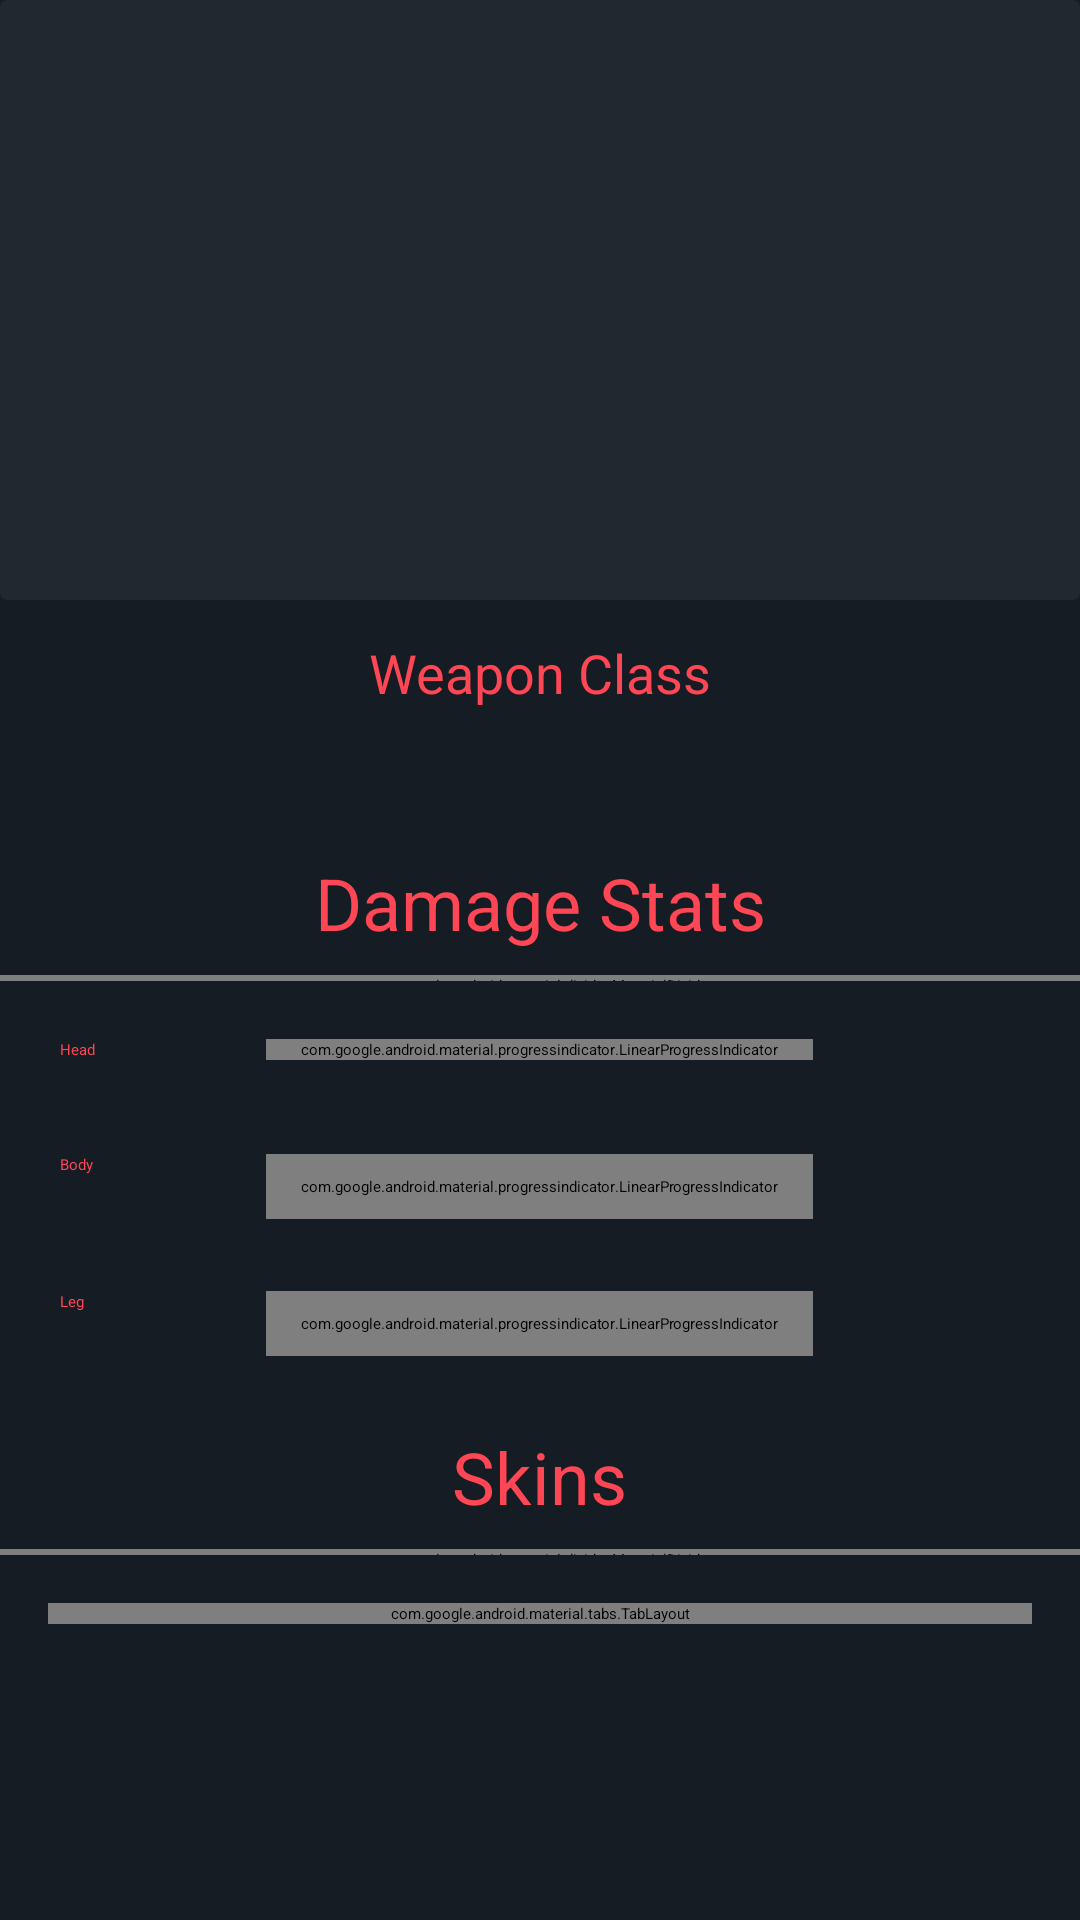

Produce the Android XML layout that renders to this screen, including the resource entries it uses.
<!-- AndroidManifest.xml: application theme Theme.ValorantGuideStats -->
<!-- res/layout/fragment_weapon_detail.xml -->
<?xml version="1.0" encoding="utf-8"?>
<androidx.core.widget.NestedScrollView xmlns:android="http://schemas.android.com/apk/res/android"
    xmlns:app="http://schemas.android.com/apk/res-auto"
    xmlns:tools="http://schemas.android.com/tools"
    android:layout_width="match_parent"
    android:layout_height="match_parent"
    android:background="@color/ValorantBlue">

    <LinearLayout
        android:layout_width="match_parent"
        android:layout_height="match_parent"
        android:orientation="vertical">

        <androidx.cardview.widget.CardView
            android:id="@+id/weaponDetailsCard"
            android:layout_width="match_parent"
            android:layout_height="200dp"
            app:cardBackgroundColor="@color/ValorantBlueLight">

            <ImageView
                android:id="@+id/weapon_detail_image"
                android:layout_width="match_parent"
                android:layout_height="match_parent" />

            <TextView
                android:id="@+id/weapon_detail_name"
                android:layout_width="match_parent"
                android:layout_height="match_parent"
                android:fontFamily="@font/anton"
                android:gravity="center"
                android:textColor="@color/ValorantRed"
                android:textSize="36sp"
                tools:text="Odin" />
        </androidx.cardview.widget.CardView>

        <TextView
            android:id="@+id/weaponClass"
            android:layout_width="match_parent"
            android:layout_height="wrap_content"
            android:layout_marginHorizontal="16dp"
            android:layout_marginTop="12dp"
            android:gravity="center"
            android:text="@string/weapon_class"
            android:textColor="@color/ValorantRed"
            android:textSize="18sp" />

        <TextView
            android:id="@+id/weaponClassText"
            android:layout_width="match_parent"
            android:layout_height="wrap_content"
            android:layout_marginHorizontal="16dp"
            android:layout_marginTop="12dp"
            android:gravity="center"
            android:textColor="@color/ValorantRed"
            android:textSize="18sp"
            tools:text="Heavy Weapon" />

        <TextView
            android:id="@+id/damageStats"
            android:layout_width="match_parent"
            android:layout_height="wrap_content"
            android:layout_marginHorizontal="16dp"
            android:layout_marginTop="12dp"
            android:gravity="center"
            android:text="@string/damage_stats"
            android:textColor="@color/ValorantRed"
            android:textSize="24sp" />


        <com.google.android.material.divider.MaterialDivider
            android:id="@+id/statsDivider"
            android:layout_width="match_parent"
            android:layout_height="2dp"
            android:layout_marginTop="8dp"
            app:dividerColor="@color/ValorantRed" />

        <LinearLayout
            android:layout_width="match_parent"
            android:layout_height="wrap_content"
            android:gravity="center_vertical"
            android:orientation="horizontal"
            android:padding="12dp">

            <TextView
                android:id="@+id/txt_head"
                android:layout_width="0dp"
                android:layout_height="wrap_content"
                android:layout_marginHorizontal="8dp"
                android:layout_weight="1"
                android:minWidth="60dp"
                android:text="@string/head"
                android:textColor="@color/ValorantRed" />

            <com.google.android.material.progressindicator.LinearProgressIndicator
                android:id="@+id/progressBarHeadDamage"
                android:layout_width="0dp"
                android:layout_height="wrap_content"
                android:layout_weight="3"
                android:max="200"
                app:indicatorColor="@color/ValorantRed"
                app:trackColor="@color/gray"
                app:trackThickness="18dp" />

            <TextView
                android:id="@+id/headDamage"
                android:layout_width="0dp"
                android:layout_height="wrap_content"
                android:layout_marginHorizontal="8dp"
                android:layout_weight="1"
                android:fontFamily="@font/anton"
                android:minWidth="60dp"
                android:textColor="@color/ValorantRed"
                android:textSize="16sp"
                tools:text="150" />
        </LinearLayout>


        <LinearLayout
            android:layout_width="match_parent"
            android:layout_height="wrap_content"
            android:gravity="center_vertical"
            android:orientation="horizontal"
            android:padding="12dp">

            <TextView
                android:id="@+id/txt_body"
                android:layout_width="0dp"
                android:layout_height="match_parent"
                android:layout_marginHorizontal="8dp"
                android:layout_weight="1"
                android:text="@string/body"
                android:textColor="@color/ValorantRed" />

            <com.google.android.material.progressindicator.LinearProgressIndicator
                android:id="@+id/progressBarBodyDamage"
                android:layout_width="0dp"
                android:layout_height="match_parent"
                android:layout_weight="3"
                android:max="200"
                app:indicatorColor="@color/ValorantRed"
                app:trackColor="@color/gray"
                app:trackThickness="18dp" />

            <TextView
                android:id="@+id/bodyDamage"
                android:layout_width="0dp"
                android:layout_height="wrap_content"
                android:layout_marginHorizontal="8dp"
                android:layout_weight="1"
                android:fontFamily="@font/anton"
                android:textColor="@color/ValorantRed"
                android:textSize="16sp"
                tools:text="150" />

        </LinearLayout>

        <LinearLayout
            android:layout_width="match_parent"
            android:layout_height="wrap_content"
            android:gravity="center_vertical"
            android:orientation="horizontal"
            android:padding="12dp">

            <TextView
                android:id="@+id/txt_Leg"
                android:layout_width="0dp"
                android:layout_height="match_parent"
                android:layout_marginHorizontal="8dp"
                android:layout_weight="1"
                android:text="@string/leg"
                android:textColor="@color/ValorantRed" />


            <com.google.android.material.progressindicator.LinearProgressIndicator
                android:id="@+id/progressBarLegDamage"
                android:layout_width="0dp"
                android:layout_height="match_parent"
                android:layout_weight="3"
                android:max="200"
                app:indicatorColor="@color/ValorantRed"
                app:trackColor="@color/gray"
                app:trackThickness="18dp" />

            <TextView
                android:id="@+id/legDamage"
                android:layout_width="0dp"
                android:layout_height="match_parent"
                android:layout_marginHorizontal="8dp"
                android:layout_weight="1"
                android:fontFamily="@font/anton"
                android:textColor="@color/ValorantRed"
                android:textSize="16sp"
                tools:text="150" />
        </LinearLayout>

        <TextView
            android:id="@+id/skinsHeader"
            android:layout_width="wrap_content"
            android:layout_height="wrap_content"
            android:layout_gravity="center_horizontal"
            android:layout_marginHorizontal="16dp"
            android:layout_marginTop="12dp"
            android:text="@string/skins"
            android:textColor="@color/ValorantRed"
            android:textSize="24sp" />

        <com.google.android.material.divider.MaterialDivider
            android:id="@+id/skinsDivider"
            android:layout_width="match_parent"
            android:layout_height="2dp"
            android:layout_marginTop="8dp"
            app:dividerColor="@color/ValorantRed" />

        <com.google.android.material.tabs.TabLayout
            android:id="@+id/tabLayout"
            android:layout_width="match_parent"
            android:layout_height="wrap_content"
            android:layout_marginHorizontal="16dp"
            android:layout_marginTop="16dp"
            android:background="@color/ValorantBlue"
            app:tabGravity="fill"
            app:tabIndicatorColor="@color/ValorantRed"
            app:tabMinWidth="80dp"
            app:tabMode="scrollable"
            app:tabTextColor="@color/ValorantRed" />

        <androidx.viewpager.widget.ViewPager
            android:id="@+id/skinViewPager"
            android:layout_width="match_parent"
            android:layout_height="600dp" />
    </LinearLayout>

</androidx.core.widget.NestedScrollView>
<!-- resources referenced by this layout -->
<resources>
  <color name="ValorantBlue">#161C23</color>
  <color name="ValorantBlueLight">#212830</color>
  <color name="ValorantRed">#FF4655</color>
  <color name="gray">#C5C5C5</color>
  <string name="body">Body</string>
  <string name="damage_stats">Damage Stats</string>
  <string name="head">Head</string>
  <string name="leg">Leg</string>
  <string name="skins">Skins</string>
  <string name="weapon_class">Weapon Class</string>
  <color name="md_theme_light_primary">#FF4655</color>
  <color name="md_theme_light_onPrimary">#FFFFFF</color>
  <color name="md_theme_light_primaryContainer">#E9DDFF</color>
  <color name="md_theme_light_onPrimaryContainer">#22005D</color>
  <color name="md_theme_light_secondary">#625B71</color>
  <color name="md_theme_light_onSecondary">#FFFFFF</color>
  <color name="md_theme_light_secondaryContainer">#E8DEF8</color>
  <color name="md_theme_light_onSecondaryContainer">#1E192B</color>
  <color name="md_theme_light_tertiary">#7E5260</color>
  <color name="md_theme_light_onTertiary">#FFFFFF</color>
  <color name="md_theme_light_tertiaryContainer">#FFD9E3</color>
  <color name="md_theme_light_onTertiaryContainer">#31101D</color>
  <color name="md_theme_light_error">#BA1A1A</color>
  <color name="md_theme_light_errorContainer">#FFDAD6</color>
  <color name="md_theme_light_onError">#FFFFFF</color>
  <color name="md_theme_light_onErrorContainer">#410002</color>
  <color name="md_theme_light_background">#FFFBFF</color>
  <color name="md_theme_light_onBackground">#1C1B1E</color>
  <color name="md_theme_light_surface">#FFFBFF</color>
  <color name="md_theme_light_onSurface">#1C1B1E</color>
  <color name="md_theme_light_surfaceVariant">#E7E0EB</color>
  <color name="md_theme_light_onSurfaceVariant">#49454E</color>
  <color name="md_theme_light_outline">#7A757F</color>
  <color name="md_theme_light_inverseOnSurface">#F4EFF4</color>
  <color name="md_theme_light_inverseSurface">#313033</color>
  <color name="md_theme_light_inversePrimary">#CFBCFF</color>
</resources>
